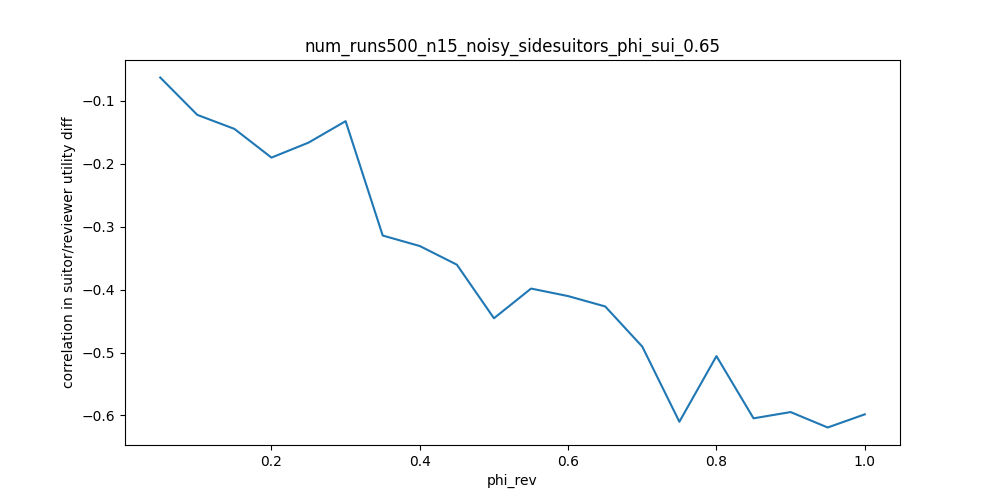

Source data for this figure (header and first rows):
phi_rev, correlation in suitor/reviewer utility d…
0.05, -0.06292
0.1, -0.1223
0.15, -0.1446
0.2, -0.1902
0.25, -0.1664
0.3, -0.1323
0.35, -0.3141
0.4, -0.3308
0.45, -0.3604
0.5, -0.4456
0.55, -0.3984
0.6, -0.4103
0.65, -0.4268
0.7, -0.4906
0.75, -0.61
0.8, -0.5057
0.85, -0.6046
0.9, -0.5946
0.95, -0.6192
1.0, -0.5983
